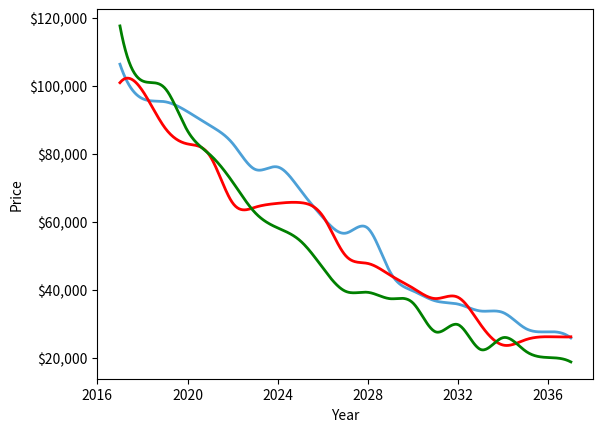

This chart was generated by the following Python code:
import matplotlib.pyplot as plt
import matplotlib.animation as animation
import numpy as np
from scipy.interpolate import interp1d
from matplotlib.ticker import FuncFormatter, MaxNLocator

startingYear = 2017
endingYear = 2037
frames = 500
maximumY = 125000

car1 = '2017 Merecedes-AMG E63S'
car2 = '2017 BMW M5'
car3 = '2017 Audi RS7'

# Original data points
x_interp = [2017.0, 2017.0400801603207, 2017.0801603206412, 2017.120240480962, 2017.1603206412826, 2017.200400801603, 2017.2404809619238, 2017.2805611222445, 2017.320641282565, 2017.3607214428857, 2017.4008016032064, 2017.4408817635272, 2017.4809619238476, 2017.5210420841684, 2017.561122244489, 2017.6012024048096, 2017.6412825651303, 2017.681362725451, 2017.7214428857715, 2017.7615230460922, 2017.801603206413, 2017.8416833667334, 2017.881763527054, 2017.9218436873748, 2017.9619238476953, 2018.002004008016, 2018.0420841683367, 2018.0821643286574, 2018.122244488978, 2018.1623246492986, 2018.2024048096193, 2018.2424849699398, 2018.2825651302605, 2018.3226452905812, 2018.3627254509017, 2018.4028056112224, 2018.4428857715432, 2018.4829659318636, 2018.5230460921844, 2018.563126252505, 2018.6032064128256, 2018.6432865731463, 2018.683366733467, 2018.7234468937875, 2018.7635270541082, 2018.803607214429, 2018.8436873747496, 2018.88376753507, 2018.9238476953908, 2018.9639278557115, 2019.004008016032, 2019.0440881763527, 2019.0841683366734, 2019.124248496994, 2019.1643286573146, 2019.2044088176353, 2019.2444889779558, 2019.2845691382765, 2019.3246492985973, 2019.3647294589177, 2019.4048096192384, 2019.4448897795592, 2019.4849699398796, 2019.5250501002004, 2019.565130260521, 2019.6052104208418, 2019.6452905811623, 2019.685370741483, 2019.7254509018037, 2019.7655310621242, 2019.805611222445, 2019.8456913827656, 2019.885771543086, 2019.9258517034068, 2019.9659318637275, 2020.006012024048, 2020.0460921843687, 2020.0861723446894, 2020.12625250501, 2020.1663326653306, 2020.2064128256513, 2020.246492985972, 2020.2865731462925, 2020.3266533066133, 2020.366733466934, 2020.4068136272545, 2020.4468937875752, 2020.4869739478959, 2020.5270541082164, 2020.567134268537, 2020.6072144288578, 2020.6472945891783, 2020.687374749499, 2020.7274549098197, 2020.7675350701402, 2020.807615230461, 2020.8476953907816, 2020.887775551102, 2020.9278557114228, 2020.9679358717435, 2021.0080160320642, 2021.0480961923847, 2021.0881763527054, 2021.1282565130261, 2021.1683366733466, 2021.2084168336673, 2021.248496993988, 2021.2885771543085, 2021.3286573146293, 2021.36873747495, 2021.4088176352705, 2021.4488977955912, 2021.4889779559119, 2021.5290581162324, 2021.569138276553, 2021.6092184368738, 2021.6492985971945, 2021.689378757515, 2021.7294589178357, 2021.7695390781564, 2021.809619238477, 2021.8496993987976, 2021.8897795591183, 2021.9298597194388, 2021.9699398797595, 2022.0100200400802, 2022.0501002004007, 2022.0901803607214, 2022.1302605210421, 2022.1703406813626, 2022.2104208416833, 2022.250501002004, 2022.2905811623245, 2022.3306613226453, 2022.370741482966, 2022.4108216432867, 2022.4509018036072, 2022.4909819639279, 2022.5310621242486, 2022.571142284569, 2022.6112224448898, 2022.6513026052105, 2022.691382765531, 2022.7314629258517, 2022.7715430861724, 2022.811623246493, 2022.8517034068136, 2022.8917835671343, 2022.9318637274548, 2022.9719438877755, 2023.0120240480962, 2023.0521042084167, 2023.0921843687374, 2023.1322645290581, 2023.1723446893789, 2023.2124248496993, 2023.25250501002, 2023.2925851703408, 2023.3326653306613, 2023.372745490982, 2023.4128256513027, 2023.4529058116232, 2023.4929859719439, 2023.5330661322646, 2023.573146292585, 2023.6132264529058, 2023.6533066132265, 2023.693386773547, 2023.7334669338677, 2023.7735470941884, 2023.8136272545091, 2023.8537074148296, 2023.8937875751503, 2023.933867735471, 2023.9739478957915, 2024.0140280561122, 2024.054108216433, 2024.0941883767534, 2024.1342685370741, 2024.1743486973949, 2024.2144288577153, 2024.254509018036, 2024.2945891783568, 2024.3346693386773, 2024.374749498998, 2024.4148296593187, 2024.4549098196392, 2024.4949899799599, 2024.5350701402806, 2024.5751503006013, 2024.6152304609218, 2024.6553106212425, 2024.6953907815632, 2024.7354709418837, 2024.7755511022044, 2024.8156312625251, 2024.8557114228456, 2024.8957915831663, 2024.935871743487, 2024.9759519038075, 2025.0160320641282, 2025.056112224449, 2025.0961923847694, 2025.1362725450902, 2025.1763527054109, 2025.2164328657313, 2025.256513026052, 2025.2965931863728, 2025.3366733466935, 2025.376753507014, 2025.4168336673347, 2025.4569138276554, 2025.4969939879759, 2025.5370741482966, 2025.5771543086173, 2025.6172344689378, 2025.6573146292585, 2025.6973947895792, 2025.7374749498997, 2025.7775551102204, 2025.8176352705411, 2025.8577154308616, 2025.8977955911823, 2025.937875751503, 2025.9779559118238, 2026.0180360721442, 2026.058116232465, 2026.0981963927857, 2026.1382765531062, 2026.1783567134269, 2026.2184368737476, 2026.258517034068, 2026.2985971943888, 2026.3386773547095, 2026.37875751503, 2026.4188376753507, 2026.4589178356714, 2026.4989979959919, 2026.5390781563126, 2026.5791583166333, 2026.6192384769538, 2026.6593186372745, 2026.6993987975952, 2026.739478957916, 2026.7795591182364, 2026.8196392785571, 2026.8597194388778, 2026.8997995991983, 2026.939879759519, 2026.9799599198398, 2027.0200400801602, 2027.060120240481, 2027.1002004008017, 2027.1402805611222, 2027.1803607214429, 2027.2204408817636, 2027.260521042084, 2027.3006012024048, 2027.3406813627255, 2027.3807615230462, 2027.4208416833667, 2027.4609218436874, 2027.5010020040081, 2027.5410821643286, 2027.5811623246493, 2027.62124248497, 2027.6613226452905, 2027.7014028056112, 2027.741482965932, 2027.7815631262524, 2027.8216432865731, 2027.8617234468938, 2027.9018036072143, 2027.941883767535, 2027.9819639278558, 2028.0220440881762, 2028.062124248497, 2028.1022044088177, 2028.1422845691384, 2028.1823647294589, 2028.2224448897796, 2028.2625250501003, 2028.3026052104208, 2028.3426853707415, 2028.3827655310622, 2028.4228456913827, 2028.4629258517034, 2028.5030060120241, 2028.5430861723446, 2028.5831663326653, 2028.623246492986, 2028.6633266533065, 2028.7034068136272, 2028.743486973948, 2028.7835671342687, 2028.8236472945891, 2028.8637274549098, 2028.9038076152306, 2028.943887775551, 2028.9839679358718, 2029.0240480961925, 2029.064128256513, 2029.1042084168337, 2029.1442885771544, 2029.1843687374749, 2029.2244488977956, 2029.2645290581163, 2029.3046092184368, 2029.3446893787575, 2029.3847695390782, 2029.4248496993987, 2029.4649298597194, 2029.5050100200401, 2029.5450901803608, 2029.5851703406813, 2029.625250501002, 2029.6653306613227, 2029.7054108216432, 2029.745490981964, 2029.7855711422847, 2029.8256513026051, 2029.8657314629259, 2029.9058116232466, 2029.945891783567, 2029.9859719438878, 2030.0260521042085, 2030.066132264529, 2030.1062124248497, 2030.1462925851704, 2030.1863727454909, 2030.2264529058116, 2030.2665330661323, 2030.306613226453, 2030.3466933867735, 2030.3867735470942, 2030.426853707415, 2030.4669338677354, 2030.5070140280561, 2030.5470941883768, 2030.5871743486973, 2030.627254509018, 2030.6673346693387, 2030.7074148296592, 2030.74749498998, 2030.7875751503007, 2030.8276553106211, 2030.8677354709419, 2030.9078156312626, 2030.9478957915833, 2030.9879759519038, 2031.0280561122245, 2031.0681362725452, 2031.1082164328657, 2031.1482965931864, 2031.188376753507, 2031.2284569138276, 2031.2685370741483, 2031.308617234469, 2031.3486973947895, 2031.3887775551102, 2031.428857715431, 2031.4689378757514, 2031.5090180360721, 2031.5490981963928, 2031.5891783567133, 2031.629258517034, 2031.6693386773547, 2031.7094188376755, 2031.749498997996, 2031.7895791583167, 2031.8296593186374, 2031.8697394789579, 2031.9098196392786, 2031.9498997995993, 2031.9899799599198, 2032.0300601202405, 2032.0701402805612, 2032.1102204408817, 2032.1503006012024, 2032.190380761523, 2032.2304609218436, 2032.2705410821643, 2032.310621242485, 2032.3507014028055, 2032.3907815631262, 2032.430861723447, 2032.4709418837676, 2032.5110220440881, 2032.5511022044088, 2032.5911823647295, 2032.63126252505, 2032.6713426853707, 2032.7114228456915, 2032.751503006012, 2032.7915831663327, 2032.8316633266534, 2032.8717434869739, 2032.9118236472946, 2032.9519038076153, 2032.9919839679358, 2033.0320641282565, 2033.0721442885772, 2033.112224448898, 2033.1523046092184, 2033.192384769539, 2033.2324649298598, 2033.2725450901803, 2033.312625250501, 2033.3527054108217, 2033.3927855711422, 2033.432865731463, 2033.4729458917836, 2033.5130260521041, 2033.5531062124248, 2033.5931863727455, 2033.633266533066, 2033.6733466933867, 2033.7134268537075, 2033.753507014028, 2033.7935871743487, 2033.8336673346694, 2033.87374749499, 2033.9138276553106, 2033.9539078156313, 2033.993987975952, 2034.0340681362725, 2034.0741482965932, 2034.114228456914, 2034.1543086172344, 2034.194388777555, 2034.2344689378758, 2034.2745490981963, 2034.314629258517, 2034.3547094188377, 2034.3947895791582, 2034.434869739479, 2034.4749498997996, 2034.5150300601204, 2034.5551102204408, 2034.5951903807616, 2034.6352705410823, 2034.6753507014027, 2034.7154308617235, 2034.7555110220442, 2034.7955911823647, 2034.8356713426854, 2034.875751503006, 2034.9158316633266, 2034.9559118236473, 2034.995991983968, 2035.0360721442885, 2035.0761523046092, 2035.11623246493, 2035.1563126252504, 2035.196392785571, 2035.2364729458918, 2035.2765531062125, 2035.316633266533, 2035.3567134268537, 2035.3967935871744, 2035.436873747495, 2035.4769539078156, 2035.5170340681364, 2035.5571142284568, 2035.5971943887776, 2035.6372745490983, 2035.6773547094188, 2035.7174348697395, 2035.7575150300602, 2035.7975951903807, 2035.8376753507014, 2035.877755511022, 2035.9178356713426, 2035.9579158316633, 2035.997995991984, 2036.0380761523047, 2036.0781563126252, 2036.118236472946, 2036.1583166332666, 2036.198396793587, 2036.2384769539078, 2036.2785571142285, 2036.318637274549, 2036.3587174348697, 2036.3987975951904, 2036.438877755511, 2036.4789579158316, 2036.5190380761524, 2036.5591182364728, 2036.5991983967936, 2036.6392785571143, 2036.679358717435, 2036.7194388777555, 2036.7595190380762, 2036.799599198397, 2036.8396793587174, 2036.879759519038, 2036.9198396793588, 2036.9599198396793, 2037.0]
y1_interp = [106356.340740281, 105591.82279766943, 104864.29234978693, 104172.82354319931, 103516.4905244848, 102894.36744022099, 102305.5284369748, 101749.04766132396, 101223.99925984541, 100729.45737910728, 100264.49616568665, 99828.18976615761, 99419.61232709646, 99037.83799507267, 98681.94091666264, 98350.99523844225, 98044.07510698184, 97760.2546688574, 97498.60807064439, 97258.20945891396, 97038.13298024163, 96837.45278120266, 96655.24300836877, 96490.57780831523, 96342.53132761687, 96210.17771284611, 96092.5911105779, 95988.84566738627, 95898.01552984577, 95819.17484452945, 95751.39775801192, 95693.75841686755, 95645.33096766971, 95605.18955699286, 95572.40833141122, 95546.06143749846, 95525.22302182886, 95508.96723097657, 95496.36821151548, 95486.50011001973, 95478.43707306343, 95471.25324722055, 95464.02277906523, 95455.81981517156, 95445.71850211351, 95432.79298646518, 95416.11741480065, 95394.76593369411, 95367.81268971939, 95334.33182945062, 95293.39770249538, 95244.35408353357, 95187.34530720304, 95122.66371935379, 95050.60166583477, 94971.45149249585, 94885.50554518722, 94793.0561697575, 94694.39571205681, 94589.81651793538, 94479.61093324161, 94364.07130382572, 94243.48997553803, 94118.15929422682, 93988.37160574233, 93854.41925593422, 93716.5945906529, 93575.1899557464, 93430.49769706516, 93282.81016045962, 93132.41969177773, 92979.61863686991, 92824.69934158675, 92667.95415177602, 92509.67541328826, 92350.15534942427, 92189.63144914561, 92028.20049164226, 91865.93695659385, 91702.91532367728, 91539.21007257221, 91374.89568295736, 91210.04663451236, 91044.73740691411, 90879.04247984226, 90713.03633297648, 90546.7934459936, 90380.3882985733, 90213.89537039527, 90047.38914113633, 89880.94409047614, 89714.63469809438, 89548.5354436679, 89382.72080687637, 89217.26526739946, 89052.24330491401, 88887.72939909967, 88723.79802963612, 88560.52367620022, 88397.98081847164, 88236.2430687655, 88075.2001583209, 87914.33155540512, 87753.06121701961, 87590.81310016592, 87427.01116184279, 87261.0793590517, 87092.4416487942, 86920.52198806895, 86744.74433387753, 86564.53264322151, 86379.31087309944, 86188.50298051292, 85991.53292246365, 85787.82465595, 85576.8021379736, 85357.88932553511, 85130.51017563639, 84894.08864527543, 84648.04869145408, 84391.81427117441, 84124.80934143413, 83846.45785923519, 83556.18378157986, 83253.41106546548, 82937.56971987002, 82608.82204284426, 82268.75254674774, 81919.10914729229, 81561.63976019, 81198.0923011468, 80830.21468587473, 80459.7548300859, 80088.46064948615, 79718.08005978756, 79350.36097670019, 78987.05131593606, 78629.89899320104, 78280.65192420728, 77941.05802466668, 77612.86521028538, 77297.82139677537, 76997.67449984832, 76714.17243521081, 76449.06311857465, 76204.09446565114, 75981.01439214755, 75781.57081377534, 75607.51164624542, 75460.58480526584, 75342.52014721642, 75253.65027132706, 75191.93932897305, 75155.12205113766, 75140.93316880357, 75147.10741295341, 75171.37951456988, 75211.48420463574, 75265.15621413331, 75330.13027404592, 75404.14111535599, 75484.92346904568, 75570.21206609867, 75657.74163749717, 75745.24691422336, 75830.46262726097, 75911.12350759216, 75984.9642861992, 76049.71969406567, 76103.12446217379, 76142.91332150626, 76166.82100304567, 76172.58223777497, 76157.9317566767, 76120.60429073381, 76058.35928682727, 75970.27564612812, 75857.38857282283, 75720.8915825521, 75561.97819095837, 75381.84191368468, 75181.67626637094, 74962.67476466004, 74726.0309241953, 74472.93826061599, 74204.59028956534, 73922.18052668692, 73626.90248761945, 73319.94968800644, 73002.51564348982, 72675.79386971345, 72340.97788231549, 71999.26119693978, 71651.83732923017, 71299.89979482471, 70944.64210936728, 70587.25778850184, 70228.94034786627, 69870.88330310452, 69514.28016986058, 69160.3105745847, 68809.61420156481, 68462.1293311143, 68117.7473675325, 67776.35971512466, 67437.85777819596, 67102.1329610458, 66769.07666797937, 66438.58030329992, 66110.53527131259, 65784.83297631689, 65461.364822617965, 65140.022214520875, 64820.69655632526, 64503.279252336186, 64187.6617068587, 63873.735324192494, 63561.391508642606, 63250.52166451407, 62941.0171961066, 62632.769507725236, 62325.670003675, 62019.61008825561, 61714.481165772115, 61410.17464052777, 61106.59953951662, 60804.18397340743, 60503.947512865554, 60206.94190386376, 59914.21889236979, 59626.830224356454, 59345.82764579643, 59072.262902657654, 58807.187740912814, 58551.65390653449, 58306.713145490845, 58073.417203754485, 57852.817827297746, 57645.96676208922, 57453.915754101305, 57277.716549306075, 57118.42089367263, 56977.080533173124, 56854.747213778675, 56752.47268146091, 56671.308682189774, 56612.306961937014, 56576.51926667389, 56564.99734237109, 56578.792935, 56618.87199052881, 56684.22705486633, 56771.87727386056, 56878.755993356455, 57001.79655920078, 57137.93231723858, 57284.096613314534, 57437.22279327589, 57594.244202967435, 57752.09418823472, 57907.70609492245, 58058.01326887796, 58199.94905594593, 58330.446801971244, 58446.43985280093, 58544.861554279814, 58622.645252253074, 58676.72429256718, 58704.032021067185, 58701.50178359876, 58666.06692600748, 58594.660794138814, 58484.216733839094, 58331.66809095264, 58133.94821132553, 57888.16613981248, 57594.66069408048, 57256.6052408541, 56877.26937869476, 56459.92270616633, 56007.834821825505, 55524.27532423595, 55012.513811962075, 54475.81988355945, 53917.463137592356, 53340.71317262551, 52748.83958721377, 52145.111979921785, 51532.799949314474, 50915.17309394627, 50295.50101238208, 49677.053303186796, 49063.09956491481, 48456.909396131065, 47861.752395396965, 47280.8981612772, 46717.61629232655, 46175.17638710981, 45656.84804419125, 45165.900862126386, 44705.434669424794, 44276.009031552276, 43876.228014446555, 43504.64538181433, 43159.81489736161, 42840.290324788664, 42544.62542780164, 42271.373970106215, 42019.08971540339, 41786.326427398955, 41571.63786979822, 41373.57780630291, 41190.70000061843, 41021.55821644893, 40864.70621749943, 40718.69776747227, 40582.08663007254, 40453.42656900511, 40331.27134797266, 40214.174730680075, 40100.69048083217, 39989.37236213178, 39878.77413828372, 39767.44957299277, 39653.95242996183, 39536.92429107517, 39416.09193428249, 39291.91406228566, 39164.863088137055, 39035.411424889084, 38904.03148559197, 38771.19568329815, 38637.37643105931, 38503.04614192791, 38368.677228954104, 38234.74210519035, 38101.7131836891, 37970.06287750052, 37840.26359967707, 37712.78776327117, 37588.10778133304, 37466.69606691512, 37349.025033069745, 37235.56709284729, 37126.79465930011, 37023.180145480466, 36925.19596443889, 36833.31452922767, 36748.00825289849, 36669.749548503474, 36598.95039158525, 36535.39882411208, 36478.51480072096, 36427.713518576384, 36382.41017484386, 36342.019966688786, 36305.958091275876, 36273.639745770546, 36244.4801273381, 36217.894433143396, 36193.29786035176, 36170.10560612851, 36147.732867638544, 36125.594842047154, 36103.106726519654, 36079.68371822095, 36054.741014316336, 36027.69381197098, 35997.95730835024, 35964.94670061894, 35928.0771859424, 35886.763961486045, 35840.42222441458, 35788.46717189338, 35730.31400108798, 35665.46521487634, 35594.18319919907, 35517.121598934966, 35434.93729250651, 35348.287158337436, 35257.828074851626, 35164.21692047135, 35068.110573620455, 34970.165912722834, 34871.03981620069, 34771.38916247793, 34671.87082997787, 34573.14169712439, 34475.8586423397, 34380.67854404771, 34288.25828067226, 34199.254730635614, 34114.324772361644, 34034.12528427413, 33959.31314479548, 33890.54523234949, 33828.47842535984, 33773.76960224914, 33727.07564144109, 33689.05342135922, 33660.21718531602, 33640.02701401181, 33627.470509343475, 33621.533044534284, 33621.199992807444, 33625.45672738628, 33633.28862149399, 33643.68104835397, 33655.61938118942, 33668.08899322355, 33680.075257679775, 33690.56354778129, 33698.53923675132, 33702.98769781322, 33702.89430419023, 33697.24442910567, 33685.02344578271, 33665.21672744466, 33636.80964731497, 33598.78757861659, 33550.13589457293, 33489.83996840724, 33416.88517334326, 33330.25688260342, 33228.94046941137, 33112.144877407445, 32980.48977819203, 32835.14359884291, 32677.275995097087, 32508.056622688862, 32328.655137355163, 32140.24119483316, 31943.984450856806, 31741.054561163215, 31532.621181489663, 31319.853967569863, 31103.92257514106, 30885.99665993934, 30667.245877702026, 30448.8398841627, 30231.948335058692, 30017.740886127285, 29807.387193102128, 29602.05691172052, 29402.919697719655, 29211.145206833346, 29027.90309479882, 28854.363017353116, 28691.694630230344, 28541.06758916759, 28403.437645629012, 28278.603590106428, 28165.97484276504, 28064.9605303483, 27974.969779597945, 27895.411717257477, 27825.69547006979, 27765.23016477808, 27713.424928124572, 27669.688886852517, 27633.431167705003, 27604.060897424504, 27580.987202754142, 27563.619210436886, 27551.36604721545, 27543.636839832827, 27539.840715031918, 27539.386799555585, 27541.68422014675, 27546.142103548267, 27552.169576503096, 27559.175765754087, 27566.56979804412, 27573.760800116146, 27580.15789871303, 27585.170220577667, 27588.20689245293, 27588.677041081748, 27585.989793206994, 27579.554275571616, 27568.77961491842, 27553.074937990328, 27531.849371530374, 27504.512042281214, 27470.47207698584, 27429.1386023874, 27379.920745228315, 27322.227632251703, 27255.468390200855, 27179.05214581791, 27092.388025846107, 26994.885157028344, 26885.952666108165, 26764.999679827222, 26631.435324929, 26484.668728157256, 26324.109016253227, 26149.165315960592, 25959.24675402337, 25753.7624571823]
y2_interp = [100907.785245006, 101216.3142976397, 101481.81677972632, 101705.51288196999, 101888.62279507029, 102032.36670972772, 102137.96481664506, 102206.6373065226, 102239.60437006141, 102238.08619796306, 102203.30298092846, 102136.47490965875, 102038.8221748558, 101911.56496721969, 101755.92347745206, 101573.11789625518, 101364.36841432817, 101130.8952223732, 100873.91851109297, 100594.65847118573, 100294.33529335404, 99974.16916830103, 99635.38028672416, 99279.18883932645, 98906.8150168112, 98519.47900987536, 98118.40100922222, 97704.80120555293, 97279.89978957114, 96844.91695197318, 96401.07288346266, 95949.58777474331, 95491.6818165112, 95028.57519947007, 94561.48811432376, 94091.64075176812, 93620.253302507, 93148.54595724428, 92677.73890667575, 92209.0523415053, 91743.70645243672, 91282.92143016592, 90827.91746539676, 90379.91474883293, 89940.13347117051, 89509.79382311327, 89090.11599536239, 88682.32017862133, 88287.62656358664, 87907.25534096186, 87542.42643753573, 87194.00956557546, 86861.83382255878, 86545.53591230695, 86244.75253863588, 85959.12040536688, 85688.27621632094, 85431.85667531448, 85189.49848616858, 84960.838352704, 84745.5129787376, 84543.15906809026, 84353.41332458246, 84175.9124520316, 84010.29315425822, 83856.19213508186, 83713.2460983228, 83581.09174779886, 83459.3657873304, 83347.70492073752, 83245.74585183845, 83153.12528445334, 83069.47992240216, 82994.44646950338, 82927.66162957707, 82868.76131804034, 82817.02932633838, 82770.84421370669, 82728.44107930352, 82688.05502228648, 82647.9211418139, 82606.27453704379, 82561.35030713447, 82511.38355124352, 82454.60936852921, 82389.26285815, 82313.57911926322, 82225.79325102725, 82124.14035260076, 82006.8555231407, 81872.1738618056, 81718.33046775448, 81543.56044014363, 81346.09887813193, 81124.18088087878, 80876.0415475397, 80599.91597727394, 80294.03926924137, 79956.6465225966, 79585.97283649928, 79180.25976729374, 78739.11779480132, 78265.2116479088, 77761.61931542718, 77231.41878616807, 76677.6880489341, 76103.50509253675, 75511.94790578805, 74906.09447748985, 74289.02279645405, 73663.8108514928, 73033.53663140762, 72401.27812501059, 71770.1133211139, 71143.12020851894, 70523.37677603791, 69913.96101247943, 69317.95090665537, 68738.4244473676, 68178.45962342809, 67641.13442364844, 67129.52683683114, 66646.71485178788, 66195.77645732972, 65779.78964226012, 65401.819728140385, 65063.399299288314, 64763.084136280246, 64499.08800395005, 64269.62466713075, 64072.9078906516, 63907.15143934582, 63770.56907804591, 63661.3745715822, 63577.78168478734, 63518.00418249318, 63480.25582953171, 63462.7503907343, 63463.70163093309, 63481.32331495976, 63513.829207646326, 63559.433073824584, 63616.34867832601, 63682.78978598307, 63756.970161627316, 63837.1035700901, 63921.40377620418, 64008.08454480093, 64095.35964071169, 64181.44282876931, 64264.55662921791, 64343.60097183388, 64418.624042571835, 64489.7852535552, 64557.24401690787, 64621.1597447534, 64681.69184921637, 64738.99974242033, 64793.24283648888, 64844.58054354652, 64893.172275716825, 64939.17744512342, 64982.755463890746, 65024.065744142434, 65063.26769800213, 65100.52073759419, 65135.98427504228, 65169.8177224701, 65202.18049200194, 65233.23199576148, 65263.131645872636, 65292.03885445912, 65320.11303364515, 65347.51359555448, 65374.399952310836, 65400.92936093408, 65427.14402854481, 65452.91558230051, 65478.10184538192, 65502.56064096926, 65526.1497922428, 65548.7271223832, 65570.15045457076, 65590.27761198573, 65608.96641780873, 65626.07469522007, 65641.46026740006, 65654.98095752925, 65666.49458878796, 65675.85898435659, 65682.93196741551, 65687.5713611452, 65689.63498872601, 65688.98067333832, 65685.46623816257, 65678.94950637911, 65669.28830116845, 65656.34044571083, 65639.96376318671, 65620.01607677662, 65596.34763893402, 65568.5143901111, 65535.6899490605, 65497.02238333149, 65451.65976047392, 65398.750148037805, 65337.44161357223, 65266.88222462712, 65186.22004875218, 65094.60315349763, 64991.1796064121, 64875.09747504578, 64745.50482694911, 64601.549729670296, 64442.38025075972, 64267.14445776809, 64074.9904182431, 63865.06619973538, 63636.51986979596, 63388.49949597191, 63120.153145814176, 62830.62888687413, 62519.07478669816, 62184.63891283752, 61826.46933284192, 61443.76125492724, 61037.0984352834, 60608.6467846004, 60160.65828246279, 59695.38490844743, 59215.07864213873, 58721.99146312151, 58218.375350972085, 57706.48228527517, 57188.56424561568, 56666.873211569655, 56143.661162722, 55621.1800786576, 55101.681938952475, 54587.41872319153, 54080.64241095958, 53583.604981832825, 53098.55841539607, 52627.75469123132, 52173.44578892301, 51737.883688047936, 51323.32036819068, 50932.00780893534, 50566.197989859415, 50228.14289054714, 49920.012246679355, 49642.08418416796, 49392.74521916639, 49170.299623924715, 48973.05167068924, 48799.30563171015, 48647.365779237094, 48515.536385517196, 48402.12172280024, 48305.42606333505, 48223.7536793709, 48155.40884315573, 48098.69582693888, 48051.918902969424, 48013.382343495694, 47981.390420766824, 47954.2474070318, 47930.25757453919, 47907.725195537976, 47884.95454227713, 47860.24988700528, 47831.91550197138, 47798.25565942448, 47757.57463161305, 47708.17669078611, 47648.428761508905, 47577.849469484376, 47496.968209148035, 47406.3486901404, 47306.55462210264, 47198.14971467414, 47081.697677496006, 46957.7622202095, 46826.907052453775, 46689.69588387005, 46546.69242409971, 46398.460382781675, 46245.56346955728, 46088.565394068, 45928.029865952565, 45764.520594852445, 45598.6012904091, 45430.835662261205, 45261.78742005025, 45092.02027341677, 44922.09793200229, 44752.58410544543, 44584.04250338768, 44417.03683547057, 44252.13081133272, 44089.859423943824, 43930.32797977673, 43773.31101178548, 43618.57454428336, 43465.88460158355, 43315.0072079967, 43165.708387836035, 43017.75416541475, 42870.91056504351, 42724.94361103551, 42579.61932770395, 42434.703739359524, 42289.962870315416, 42145.16274488398, 42000.0693873784, 41854.44882210938, 41708.06707339009, 41560.69016553375, 41412.084122851025, 41262.0149696551, 41110.24873025921, 40956.55142897399, 40800.68909011263, 40642.42773798843, 40481.5333969119, 40317.8166534526, 40151.63876359088, 39983.7323895285, 39814.837150617896, 39645.69266621155, 39477.03855565906, 39309.614438312914, 39144.159933524614, 38981.41466064659, 38822.11823902851, 38667.01028802283, 38516.83042698191, 38372.31827525553, 38234.21345219611, 38103.25557715588, 37980.18426948485, 37865.739148535315, 37760.65983365937, 37665.685944207304, 37581.557099531296, 37509.01291898321, 37448.793021913756, 37401.63702767489, 37368.284555618135, 37349.47522509506, 37345.81147085904, 37356.47948666877, 37379.82996008707, 37414.20277988954, 37457.93783485148, 37509.37501374794, 37566.85420535487, 37628.71529844739, 37693.29818180046, 37758.942744190215, 37823.988874391645, 37886.77646117979, 37945.64539333072, 37998.935559619444, 38044.9868488211, 38082.13914971157, 38108.73235106595, 38123.1063416596, 38123.60101026794, 38108.55624566635, 38076.31193663012, 38025.20797193499, 37953.584240355776, 37859.78063066804, 37742.13703164791, 37599.20270872131, 37431.34927965662, 37239.88667981088, 37026.13259922859, 36791.40472795748, 36537.020756045735, 36264.29837353717, 35974.55527047984, 35669.109136922234, 35349.27766290757, 35016.37853848424, 34671.729453698936, 34316.64809860038, 33952.45216323125, 33580.45933764021, 33201.98731187614, 32818.35377598141, 32430.87642000486, 32040.872933995397, 31649.661007995284, 31258.55833205342, 30868.88259621871, 30481.951490533414, 30099.08270504645, 29721.59392980663, 29350.72823774261, 28987.17723468312, 28631.385357265444, 28283.79587623637, 27944.85206233683, 27614.997186313674, 27294.674518913558, 26984.327330877706, 26684.398892952824, 26395.33247588538, 26117.571350416954, 25851.55878729409, 25597.738057263043, 25356.552431065797, 25128.44517944869, 24913.85957315776, 24713.23888293543, 24527.026379527826, 24355.665333680736, 24199.59901613707, 24059.27069764271, 23935.123648942517, 23827.601140781917, 23737.146443904552, 23664.202829055936, 23609.069977180337, 23571.141518454522, 23549.45864067712, 23543.061742530874, 23550.991222698467, 23572.287479862713, 23605.990912706133, 23651.141919911854, 23706.78090016247, 23771.948252140326, 23845.684374528908, 23927.02966601061, 24015.02452526819, 24108.70935098383, 24207.124541841356, 24309.31049652298, 24414.30761371085, 24521.156292088912, 24628.896930339317, 24736.56992714419, 24843.21568118751, 24947.874591151405, 25049.587055718053, 25147.393473571356, 25240.33424339347, 25327.588369767254, 25409.08454598215, 25485.003769894112, 25555.52722949079, 25620.836112760997, 25681.11160769233, 25736.53490227283, 25787.287184490222, 25833.549642333117, 25875.50346378924, 25913.329836846402, 25947.20994949305, 25977.324989716977, 26003.856145506077, 26026.984604848665, 26046.891555732596, 26063.758186145813, 26077.765684076523, 26089.095237512644, 26097.92803444216, 26104.445262853187, 26108.828110733688, 26111.25776607168, 26111.91541685521, 26110.98225107228, 26108.639456710913, 26105.068221759153, 26100.449734204976, 26094.96518203643, 26088.795753241568, 26082.122635808337, 26075.127017724793, 26067.990086979004, 26060.893031558906, 26054.017039452567, 26047.543298648034, 26041.652997133253, 26036.527322896298, 26032.3474639252, 26029.29460820794, 26027.549943732556, 26027.294658487073, 26028.709940459506, 26031.976977637885, 26037.276958010232, 26044.791069564515, 26054.700500288847, 26067.186438171208, 26082.430071199527, 26100.612587362]
y3_interp = [117622.31489817, 116241.32007036715, 114939.59427197538, 113714.76745622807, 112564.46957638088, 111486.3305856878, 110477.98043738473, 109537.04908472604, 108661.1664809646, 107847.9625793386, 107095.06733310127, 106400.11069550065, 105760.72261978834, 105174.53305920519, 104639.17196700309, 104152.26929643266, 103711.45500073655, 103314.35903316572, 102958.61134697018, 102641.84189539397, 102361.6806316873, 102115.75750909958, 101901.70248087609, 101717.14550026643, 101559.71652051949, 101427.0454948816, 101316.7623766018, 101226.49711892818, 101153.87967510916, 101096.53999839205, 101052.1080420254, 101018.21375925743, 100992.48710333586, 100972.55802750902, 100956.05648502507, 100940.61242913191, 100923.85581307771, 100903.41659011073, 100876.92471347882, 100842.01013643014, 100796.30281221309, 100737.43269407525, 100663.02973526495, 100570.72388903082, 100458.14510861991, 100322.92334728078, 100162.68855826157, 99975.07069481142, 99757.69971017637, 99508.20555760546, 99224.21899185747, 98904.43437013234, 98550.70639963062, 98165.47408761633, 97751.17644134685, 97310.25246808598, 96845.14117509818, 96358.2815696399, 95852.11265897547, 95329.0734503696, 94791.60295107812, 94242.14016836567, 93683.12410949719, 93116.99378172809, 92546.1881923232, 91973.14634854432, 91400.3072576564, 90830.10992691468, 90264.99336358414, 89707.39657492969, 89159.75856820667, 88624.51835068007, 88104.11492961452, 87600.98731226579, 87117.57450589868, 86656.31343046679, 86218.70875112471, 85803.86851384737, 85410.52095137512, 85037.39429644172, 84683.21678178765, 84346.71664015109, 84026.62210427201, 83721.661406885, 83430.56278073008, 83152.054458547, 82884.86467307083, 82627.72165704137, 82379.35364319815, 82138.4888642766, 81903.85555301636, 81674.18194215688, 81448.19626443375, 81224.6267525865, 81002.20163935458, 80779.64915747366, 80555.6975396832, 80329.07501872272, 80098.5098273278, 79862.73019823791, 79620.46627360366, 79370.85299099745, 79113.928440034, 78849.85291272333, 78578.78670107562, 78300.8900970964, 78016.32339279588, 77725.2468801843, 77427.820851267, 77124.20559805422, 76814.56141255637, 76499.04858677859, 76177.8274127312, 75851.05818242473, 75518.90118786409, 75181.51672105971, 74839.06507402028, 74491.70653875638, 74139.60140727265, 73782.90997157975, 73421.7925236883, 73056.40935560287, 72686.92075933411, 72313.48702689276, 71936.26845028324, 71555.42647983515, 71171.26272246461, 70784.35099002159, 70395.2963689728, 70004.70394578506, 69613.17880691847, 69221.32603883978, 68829.75072801576, 68439.05796090655, 68049.85282397887, 67662.74040369733, 67278.32578652861, 66897.21405893294, 66520.01030737702, 66147.31961832751, 65779.74707824476, 65417.897773595425, 65062.376790846065, 64713.789216457175, 64372.740136895365, 64039.83463862706, 63715.67780811299, 63400.87473181966, 63096.03049621331, 62801.750187755024, 62518.63432698918, 62246.93016738753, 61986.28615020898, 61736.29271259748, 61496.540291695426, 61266.61932464648, 61046.1202485904, 60834.633500670934, 60631.74951803156, 60437.0587378124, 60250.15159715699, 60070.61853320872, 59898.049983107936, 59732.03638399808, 59572.16817302241, 59418.0357873215, 59269.22966403868, 59125.34024031709, 58985.95795329755, 58850.67324012322, 58719.076537936526, 58590.75828388055, 58465.30891509622, 58342.318868726674, 58221.37858191498, 58102.077967896075, 57983.97897126661, 57866.60206861931, 57749.46438079686, 57632.08302864393, 57513.97513300517, 57394.657814723294, 57273.64819464293, 57150.46339360881, 57024.62053246354, 56895.63673205181, 56763.0291132184, 56626.31479680578, 56485.01090365873, 56338.63455462124, 56186.702870538196, 56028.73297225186, 55864.24198060712, 55692.747016448935, 55513.76520061938, 55326.81365396343, 55131.409497326196, 54927.06985154947, 54713.31183747835, 54489.65257595812, 54255.61926260099, 54011.13074973396, 53756.61466560485, 53492.53264080822, 53219.34630594294, 52937.517291608085, 52647.50722839791, 52349.77774691143, 52044.79047774609, 51733.00705150117, 51414.88909877054, 51090.89825015343, 50761.496136249145, 50427.14438765144, 50088.30463495959, 49745.43850877301, 49399.00763968526, 49049.473658295734, 48697.298195203875, 48342.94288100315, 47986.86934629299, 47629.53922167289, 47271.41413773624, 46912.95572508252, 46554.625614309174, 46196.88908246423, 45840.31881425679, 45485.60987801844, 45133.46399972537, 44784.58290534785, 44439.66832086212, 44099.42197224432, 43764.545585464846, 43435.74088649985, 43113.709601325405, 42799.15345591208, 42492.774176235966, 42195.27348827295, 41907.35311799391, 41629.714791374776, 41363.06023439128, 41108.09117301465, 40865.50933322062, 40636.01644098348, 40420.31422227862, 40219.10440307784, 40033.08870935665, 39862.968867090174, 39709.44660225076, 39573.22364081363, 39454.96225586349, 39354.41730400941, 39270.43622538886, 39201.82700724879, 39147.397636835005, 39105.956101394535, 39076.310388174104, 39057.26848441996, 39047.63837737892, 39046.22805429755, 39051.845502422395, 39063.298709000126, 39079.39566127731, 39098.944346500415, 39120.75275191627, 39143.628864771345, 39166.38067231212, 39187.81616178545, 39206.74332043779, 39221.97013551564, 39232.30459426579, 39236.55468393472, 39233.528391769076, 39222.03370501539, 39200.87861092028, 39168.93036166258, 39126.14564224741, 39073.437257805075, 39011.75047337218, 38942.03055398572, 38865.222764681515, 38782.27237049652, 38694.12463646784, 38601.724827631064, 38506.01820902329, 38407.95004568167, 38308.46560264167, 38208.51014494044, 38109.02893761515, 38010.967245701235, 37915.27033423589, 37822.883468256194, 37734.75191279771, 37651.82093289754, 37575.03579359231, 37505.34175991898, 37443.68409691333, 37391.008069612406, 37348.258943052984, 37316.38198227119, 37296.225307105015, 37287.18345737957, 37287.53200414775, 37295.5177347, 37309.387436326564, 37327.38789631798, 37347.76590196454, 37368.76824055649, 37388.64169938441, 37405.63306573857, 37417.98912690925, 37423.956670186955, 37421.78248286198, 37409.713352224666, 37385.99606556555, 37348.87741017471, 37296.60417334262, 37227.42314236007, 37139.581104516656, 37031.32484710307, 36900.90115741047, 36746.55682272775, 36566.53863034592, 36359.09336755664, 36122.46782164788, 35855.128793221666, 35558.26185455472, 35234.88628922017, 34888.05572971075, 34520.82380851973, 34136.244158134075, 33737.37041104696, 33327.25619974953, 32908.95515673531, 32485.520914490684, 32060.00710550915, 31635.467362284253, 31214.955317302298, 30801.52460305685, 30398.2288520413, 30008.121696742193, 29634.256769653002, 29279.687703266816, 28947.468130070745, 28640.651682558, 28362.291993221206, 28115.442694548343, 27903.157419032214, 27728.48979916396, 27594.493467435368, 27503.84167757857, 27455.280799420787, 27445.240551988452, 27470.12071195674, 27526.321056001114, 27610.24136079631, 27718.281403018595, 27846.840959342844, 27992.31980644349, 28151.117720997492, 28319.634479679353, 28494.269859163363, 28671.423636126812, 28847.49558724401, 29018.8854891893, 29181.993118639923, 29333.218252270188, 29468.96066675538, 29585.6201387702, 29679.596444991257, 29747.289362093135, 29785.098666750997, 29789.42413564058, 29756.66554543687, 29683.222672815693, 29566.004061982407, 29406.346418986304, 29207.86648214565, 28974.19983301708, 28708.98205316051, 28415.848724136617, 28098.43542750094, 27760.377744813988, 27405.311257636735, 27036.87154752403, 26658.69419603677, 26274.41478473385, 25887.668895176386, 25502.09210891888, 25121.320007522434, 24748.98817254804, 24388.732185550365, 24044.187628090458, 23718.990081729014, 23416.775128021247, 23141.178348527956, 22895.835324809355, 22684.381638421557, 22510.452870924953, 22377.684603879086, 22289.1343672086, 22243.587527992317, 22237.914657274698, 22268.97729404319, 22333.636977285867, 22428.75524599037, 22551.193639143632, 22697.813695734778, 22865.47695475089, 23051.04495517859, 23251.379236007706, 23463.341336224945, 23683.79279481674, 23909.59515077333, 24137.60994308119, 24364.698710726756, 24587.72299270032, 24803.544327988304, 25009.024255577297, 25201.02431445734, 25376.406043614956, 25532.03098203785, 25664.760668713057, 25771.456642629808, 25848.98044277499, 25894.703363593715, 25909.21325335632, 25894.349159408765, 25851.95293052193, 25783.86641546589, 25691.931463011366, 25577.989921929628, 25443.883640989934, 25291.454468963442, 25122.544254621705, 24938.994846733363, 24742.648094069893, 24535.34584540186, 24318.929949501067, 24095.24225513563, 23866.124611077295, 23633.41886609796, 23398.96686896554, 23164.610468451912, 22932.191513328944, 22703.551852364548, 22480.533334330623, 22264.97780799892, 22058.727122137545, 21863.623125518316, 21681.22413044802, 21511.5548631116, 21354.1239277647, 21208.439539723782, 21074.00991430286, 20950.343266818465, 20836.94781258625, 20733.331766922445, 20639.003345141544, 20553.470762559828, 20476.242234493377, 20406.82597625698, 20344.730203166764, 20289.463130538687, 20240.532973687794, 20197.447947930083, 20159.71626858141, 20126.846150957022, 20098.34581037282, 20073.723462144575, 20052.487321587698, 20034.145604017995, 20018.20652475122, 20004.17829910285, 19991.569142388653, 19979.8872699243, 19968.640897025507, 19957.338239007822, 19945.48751118697, 19932.596928878702, 19918.174707398528, 19901.72906206219, 19882.768208185462, 19860.800361083806, 19835.33373607298, 19805.876548468827, 19771.93701358668, 19733.023346742368, 19688.64376325182, 19638.306478430197, 19581.519707593397, 19517.79166605709, 19446.63056913737, 19367.544632149093, 19280.042070408304, 19183.631099231243, 19077.819933932482, 18962.11678982821, 18836.029882234838, 18699.0674264666]

fig, ax = plt.subplots()
line1, = ax.plot(x_interp, y1_interp, lw=2, label=car1, color='#4ca0d7')
line2, = ax.plot(x_interp, y2_interp, lw=2, label=car2, color='r')
line3, = ax.plot(x_interp, y3_interp, lw=2, label=car3, color='g')

# Set labels for the axes
ax.set_xlabel('Year')
ax.set_ylabel('Price')

# Format the y-axis labels to show the dollar sign
formatter = FuncFormatter(lambda x, _: f'${x:,.0f}')
ax.yaxis.set_major_formatter(formatter)

# Ensure x-axis shows only integers
ax.xaxis.set_major_locator(MaxNLocator(6, integer=True))

# Initialization function
def init():
    #ax.set_xlim(startingYear, startingYear+1)
    ax.set_ylim(0, maximumY)

    return line1, line2, line3

# Animation function
def animate(i):
    # Animate the next frame for the lines
    line1.set_data(x_interp[:i], y1_interp[:i])
    line2.set_data(x_interp[:i], y2_interp[:i])
    line3.set_data(x_interp[:i], y3_interp[:i])

    # Animate the next frame for the x axis
    if i >= 1:
        ax.set_xlim(startingYear, x_interp[i])

    return line1, line2, line3

# Create animation
ani = animation.FuncAnimation(fig, animate, init_func=init, frames=frames, interval=1000/60)

plt.show()